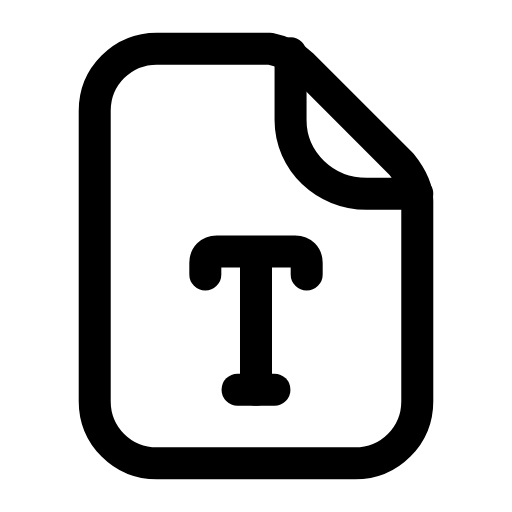
t = 0.00 s
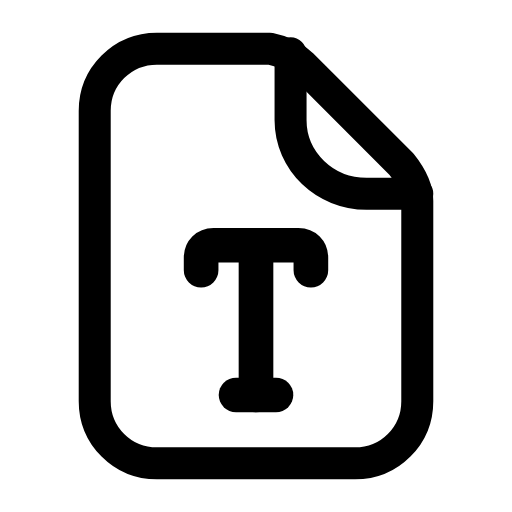
t = 0.25 s
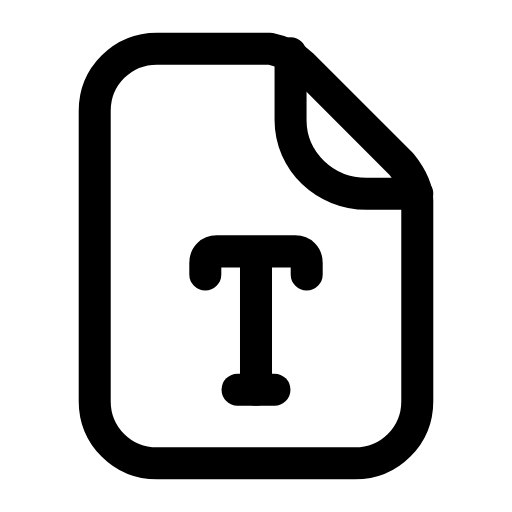
t = 0.50 s
t = 0.73 s: frame unchanged from t = 0.00 s, image omitted
t = 0.99 s: frame unchanged from t = 0.00 s, image omitted
t = 1.25 s: frame unchanged from t = 0.00 s, image omitted

The animated SVG that drew these frames (rendered in a browser with its animation timeline set to each time). Animation: 1 SMIL element (animateTransform=1); one cycle of 1.50 s, repeats indefinitely.

<svg xmlns="http://www.w3.org/2000/svg" width="24" height="24" viewBox="0 0 24 24" fill="none"><g transform="translate(-0.96 -0.96) scale(1.08)"><path stroke="currentColor" stroke-width="1.389" stroke-linecap="round" stroke-linejoin="round" fill="none" d="M7.7 3L12.6 3C13.1 3.1 13.6 3.3 14 3.7L18.3 8C18.7 8.5 19 9 19 9.6L19 18.3C19 19.8 17.8 21 16.3 21L7.7 21C6.2 21 5 19.8 5 18.3L5 5.7C5 4.2 6.2 3 7.7 3Z"></path><path stroke="currentColor" stroke-width="1.389" stroke-linecap="round" stroke-linejoin="round" fill="none" d="M13.5 3.2L13.5 6.1C13.5 7.9 15 9.3 16.8 9.3L19 9.3"></path><g transform="translate(12 15)"><g><animateTransform attributeName="transform" type="scale" values="1;1;1.1;1;1;1;1;1.1;1;1;1" keyTimes="0;0.135;0.2475;0.36;0.45;0.6;0.66;0.735;0.81;0.9;1" dur="1.5s" repeatCount="indefinite" calcMode="spline" keySplines="0.16 1 0.3 1;0.16 1 0.3 1;0.16 1 0.3 1;0.16 1 0.3 1;0.16 1 0.3 1;0.16 1 0.3 1;0.16 1 0.3 1;0.16 1 0.3 1;0.16 1 0.3 1;0.16 1 0.3 1"/><g transform="translate(-12 -15)"><g><path stroke="currentColor" stroke-width="1.389" stroke-linecap="round" stroke-linejoin="round" fill="none" d="M9.8 12.8L9.8 12.3C9.8 12 10 11.8 10.3 11.8L13.7 11.8C14 11.8 14.2 12 14.2 12.3L14.2 12.8"></path><line stroke="currentColor" stroke-width="1.389" stroke-linecap="round" stroke-linejoin="round" fill="none" x1="12" y1="12.2" x2="12" y2="17.8"></line><line stroke="currentColor" stroke-width="1.389" stroke-linecap="round" stroke-linejoin="round" fill="none" x1="11.2" y1="17.8" x2="12.8" y2="17.8"></line></g></g></g></g></g></svg>
